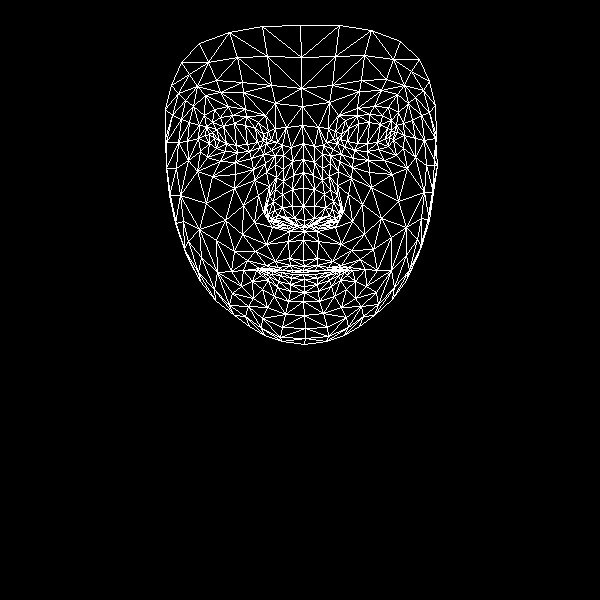

The data file committed next to this chart (first rows):
, x, y
0, 303, 260
1, 304, 220
2, 304, 231
3, 293, 175
4, 303, 206
5, 303, 188
6, 303, 143
7, 214, 138
8, 302, 106
9, 301, 88
10, 300, 25
11, 304, 266
12, 303, 270
13, 303, 272
14, 303, 274
15, 304, 279
16, 304, 286
17, 304, 292
18, 303, 301
19, 304, 226
20, 293, 224
21, 171, 85
22, 249, 151
23, 237, 152
24, 225, 151
25, 209, 143
26, 260, 147
27, 232, 115
28, 246, 116
29, 220, 117
30, 212, 122
31, 200, 151
32, 262, 318
33, 209, 134
34, 166, 142
35, 187, 141
36, 243, 205
37, 289, 258
38, 292, 270
39, 275, 261
40, 266, 265
41, 282, 270
42, 273, 270
43, 252, 281
44, 294, 218
45, 292, 206
46, 193, 106
47, 266, 172
48, 268, 214
49, 266, 207
50, 206, 203
51, 292, 189
52, 220, 92
53, 205, 95
54, 181, 62
55, 275, 103
56, 258, 122
57, 243, 270
58, 187, 257
59, 276, 221
... 408 more rows
